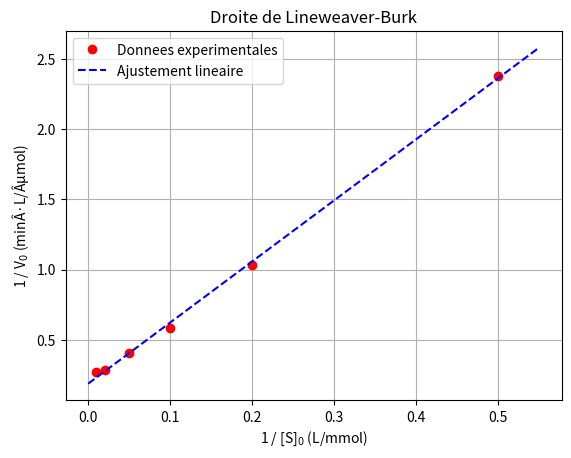
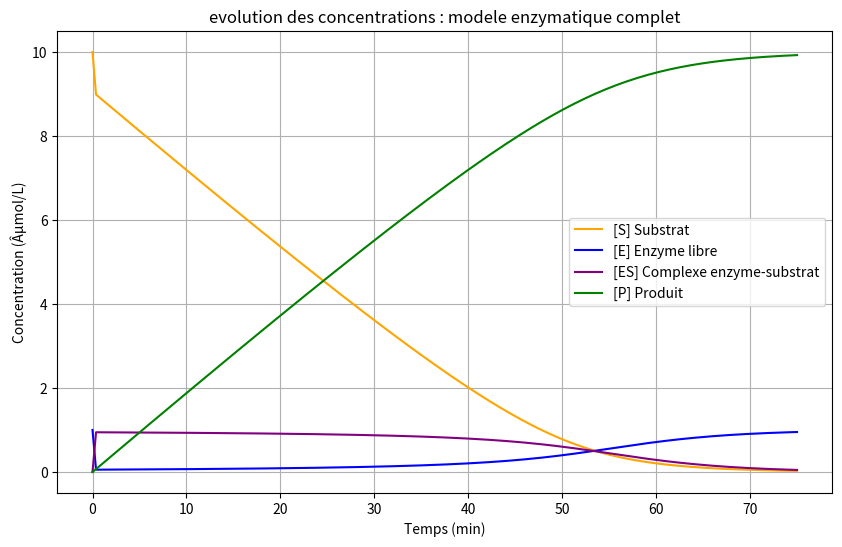

Source code (Python) for these figures, in order:
# -*- coding: utf-8 -*-
"""
Created on Thu Mar 26 09:27:33 2026

@author: maxim
"""

import numpy as np
import matplotlib.pyplot as plt

# Donnees initiales
v0 = np.array([0.42, 0.97, 1.71, 2.49, 3.53, 3.72])  # Âµmol/L/min
C0 = np.array([2, 5, 10, 20, 50, 100])  # mmol/L

# Inverses pour Lineweaver-Burk
inv_C0 = 1 / C0
inv_v0 = 1 / v0

# Ajustement lineaire
coeffs = np.polyfit(inv_C0, inv_v0, 1)  # coeffs[0] = a, coeffs[1] = b
a, b = coeffs

# Calcul de Vmax et Km
Vmax = 1 / b
Km = a * Vmax

# Affichage des resultats
print(f"Vmax = {Vmax:.2f} Âµmol/L/min")
print(f"Km = {Km:.2f} mmol/L")

# Trace du graphe avec droite ajustee
x_fit = np.linspace(0, max(inv_C0) * 1.1, 100)
y_fit = a * x_fit + b

plt.figure()
plt.plot(inv_C0, inv_v0, 'ro', label='Donnees experimentales')
plt.plot(x_fit, y_fit, 'b--', label='Ajustement lineaire')
plt.title("Droite de Lineweaver-Burk")
plt.xlabel('1 / [S]$_0$ (L/mmol)')
plt.ylabel('1 / V$_0$ (minÂ·L/Âµmol)')
plt.legend()
plt.grid(True)
plt.show()

# Evolution des concentrations

from scipy.integrate import odeint
import numpy as np
import matplotlib.pyplot as plt

# Parametres cinetiques
k1 = 10     # (L/Âµmol/min)
k_minus1 = 5  # (/min)
k2 = 0.2     # (/min)

# Conditions initiales
S0 = 10     # Âµmol/L
E0 = 1       # Âµmol/L
ES0 = 0      # Âµmol/L
P0 = 0       # Âµmol/L

# Systeme d'equations differentielles
def d_system(y, t, k1, k_minus1, k2):
    S, E, ES, P = y
    dSdt = -k1 * E * S + k_minus1 * ES
    dEdt = -k1 * E * S + (k_minus1 + k2) * ES
    dESdt = k1 * E * S - (k_minus1 + k2) * ES
    dPdt = k2 * ES
    return [dSdt, dEdt, dESdt, dPdt]

# Temps de simulation
t = np.linspace(0, 75, 200)  # minutes

# Resolution
y0 = [S0, E0, ES0, P0]
sol = odeint(d_system, y0, t, args=(k1, k_minus1, k2))
S, E, ES, P = sol.T

# Trace
plt.figure(figsize=(10, 6))
plt.plot(t, S, label='[S] Substrat', color='orange')
plt.plot(t, E, label='[E] Enzyme libre', color='blue')
plt.plot(t, ES, label='[ES] Complexe enzyme-substrat', color='purple')
plt.plot(t, P, label='[P] Produit', color='green')
plt.title("evolution des concentrations : modele enzymatique complet")
plt.xlabel("Temps (min)")
plt.ylabel("Concentration (Âµmol/L)")
plt.legend()
plt.grid(True)
plt.show()
